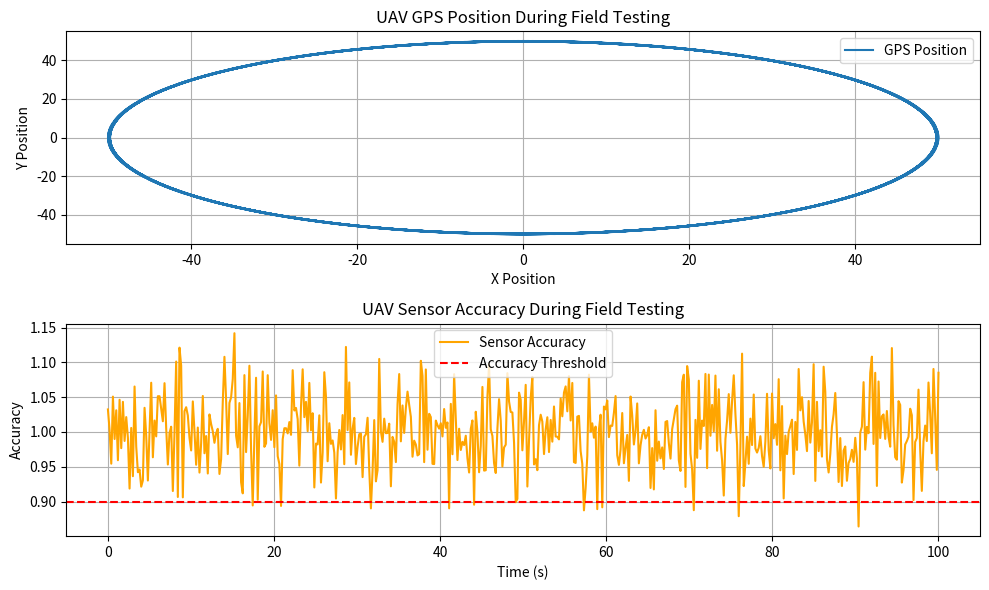

Python code for this plot:
# AI Model 26: Final System Validation and Field Testing

import numpy as np
import matplotlib.pyplot as plt

# Simulate UAV system data for field testing
time = np.linspace(0, 100, 500)
battery_level = 100 - (time * 0.2)  # Simulate battery drain over time
gps_position = np.c_[np.sin(time) * 50, np.cos(time) * 50, np.abs(np.sin(time)) * 100]  # Simulate GPS position
sensor_accuracy = np.random.normal(loc=1.0, scale=0.05, size=(len(time)))  # Simulate sensor accuracy

# Simulated field testing protocols
def field_testing_protocol():
    # Check if the battery is sufficiently charged
    if battery_level[-1] < 20:
        return "Battery Low - Test Failed"
    
    # Check GPS accuracy
    if np.any(sensor_accuracy < 0.9):  # If accuracy drops below threshold
        return "Sensor Accuracy Low - Test Failed"
    
    # Check if UAV has completed the test mission (e.g., path coverage)
    if gps_position[-1, 0] < 40 or gps_position[-1, 1] < 40:
        return "Mission Incomplete - Test Failed"
    
    return "Test Passed"

# Plot system validation results
def plot_field_testing_results():
    plt.figure(figsize=(10, 6))

    # Plot GPS position during testing
    plt.subplot(2, 1, 1)
    plt.plot(gps_position[:, 0], gps_position[:, 1], label="GPS Position")
    plt.title("UAV GPS Position During Field Testing")
    plt.xlabel("X Position")
    plt.ylabel("Y Position")
    plt.grid(True)
    plt.legend()

    # Plot sensor accuracy over time
    plt.subplot(2, 1, 2)
    plt.plot(time, sensor_accuracy, label="Sensor Accuracy", color='orange')
    plt.axhline(0.9, color='red', linestyle='--', label="Accuracy Threshold")
    plt.title("UAV Sensor Accuracy During Field Testing")
    plt.xlabel("Time (s)")
    plt.ylabel("Accuracy")
    plt.grid(True)
    plt.legend()

    plt.tight_layout()
    plt.show()

# Run field testing protocol
test_result = field_testing_protocol()

# Print test results
print(f"Test Result: {test_result}")

# Visualize system validation
plot_field_testing_results()
